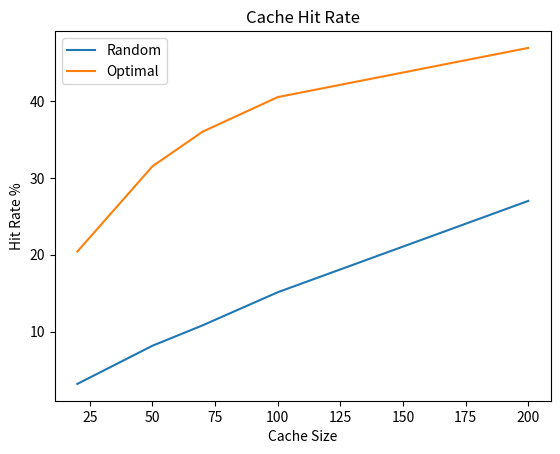

This chart was generated by the following Python code:
import random
import math

import matplotlib.pyplot as plt


page_addresses = 2000 # represented as N
num_cached_pages = 20 # reprsented as C

class WorkloadGenerator():
  """
  Write a program that generates an "80-20 Read Workload"; generate a sequence of 1000
  referenced page addresses to read with the following behavior:
  - 80% of the references are made to 20% of the pages [0, 1, … , 𝑁_1]
  - The remaining 20% of the reference are made to the remaining 80% of the pages
  [0, 1, … , 𝑁_1]
  """
  def __init__(self, number_of_pages: int, sequnce_length: int) -> None:
    self.num_pages = number_of_pages
    self.num_of_refernces = sequnce_length
    self.pages = self.create_pages()
    self.twentry_percent = self.twnety_percent_access()
    self.eighty_percent = self.eighty_percent_access()
    self.reference_list = self.create_reference_list()


  def create_pages(self) -> set:
    """
    returns an array of pages, each number is a page
    """
    return {page for page in range(self.num_pages)}
    

  def twnety_percent_access(self):
    """
    Randomly select 20% of the pages
    """
    selected_pages = set()
    while len(selected_pages) < self.num_pages * 0.2:
      random_page =  random.randint(0, self.num_pages-1)
      if random_page not in selected_pages:
        selected_pages.add(random_page)
    return selected_pages


  def eighty_percent_access(self):
    """
    Selects 80% of the pages
    """
    return self.pages - self.twentry_percent
  
  def create_reference_list(self):
    """
    80% of the references are made to 20% of the pages [0, 1, … , 𝑁_1]
    20% of the references are made to the reminder pages
    """
    refs = []
    eighty_refrences = []
    twenty_refrences = []
    refrences_from_twenty_percent = math.ceil(0.8 * self.num_of_refernces)
    print(f"itens to select from 20%: {refrences_from_twenty_percent}")
    for i in range(refrences_from_twenty_percent):
      # make 80% of the refrences from the 20% list
      page_from_twenty = random.choice(list(self.twentry_percent))
      eighty_refrences.append(page_from_twenty)

    for t in range(self.num_of_refernces - refrences_from_twenty_percent):
      # make 80% of the refrences from the 20% list
      page_from_eighty = random.choice(list(self.eighty_percent))
      twenty_refrences.append(page_from_eighty) 

    refs = eighty_refrences + twenty_refrences
    random.shuffle(refs)
    return refs

class Rand():

  def __init__(self, page_addresses: list, cache_size: int, worworkloadkflow: list) -> None:
    self.cache_size = cache_size
    self.pages = page_addresses
    self.cache = []
    self.hits = 0
    self.misses = 0
    self.workload = worworkloadkflow

  def get(self, item_from_cache):
    if item_from_cache in self.cache:
      self.hits += 1
    else:
      self.misses += 1
      self.set_item(item_from_cache)

  def set_item(self, item_to_set):
    if len(self.cache) < self.cache_size:
      self.cache.append(item_to_set)
    else:
      element_to_remove = random.choice(self.cache)
      self.cache.remove(element_to_remove)
      self.cache.append(item_to_set)

  def simulate_workload(self) -> dict:
    for item in self.workload:
      self.get(item)
    return {"misses": self.misses, "hits": self.hits, "hit_rate": (self.hits/(self.hits + self.misses)*100)}



class Opt():
  
  def __init__(self, page_addresses: list, cache_size: int, worworkloadkflow: list) -> None:
    self.cache_size = cache_size
    self.pages = page_addresses
    self.cache = []
    self.hits = 0
    self.misses = 0
    self.workload = worworkloadkflow

  def get(self, item_from_cache, item_index_in_ref_list):
    if item_from_cache in self.cache:
      self.hits += 1
    else:
      self.misses += 1
      self.set_item(item_from_cache, item_index_in_ref_list)

  def set_item(self, item_to_set, item_index_in_ref_list):
    if len(self.cache) < self.cache_size:
      self.cache.append(item_to_set)
    else:
      element_to_remove = self.find_least_optimal_element(item_index_in_ref_list)
      self.cache.remove(element_to_remove)
      self.cache.append(item_to_set)

  def find_least_optimal_element(self, item_index_in_ref_list: int):
    """
    Replace the page that has the greatest forward distance, that will be accessed furthest in the future
    Traverse the elements in the cache and check which one is accessed the furthest
    """
    element_to_remove = ""
    max_distance = 0
    for cached_page in self.cache:
      # find the next call relative to current index.

      # No access to this page going forward, we can remove
      if cached_page not in self.workload[item_index_in_ref_list:]:
        return cached_page

      # next access to this page
      distance_to_next_access = self.workload.index(cached_page, item_index_in_ref_list) - item_index_in_ref_list
      if distance_to_next_access > max_distance:
        element_to_remove = cached_page
        max_distance = distance_to_next_access
    return element_to_remove


  def simulate_workload(self) -> dict:
    for index, item in enumerate(self.workload):
      self.get(item, index)
    return {"misses": self.misses, "hits": self.hits, "hit_rate": (self.hits/(self.hits + self.misses)*100)}


def plot_results(rand_hit_rate, opt_hit_rate, cache_size):
  """
  Hit rate - Y
  Cache Size - X
  """
  plt.plot(cache_size, rand_hit_rate, label="Random")
  plt.plot(cache_size, opt_hit_rate, label="Optimal")
  plt.title("Cache Hit Rate")
  plt.xlabel("Cache Size")
  plt.ylabel("Hit Rate %")
  plt.legend(loc="upper left")
  plt.show()


if __name__ == "__main__":
  cache_size = [20, 50, 70, 100, 200]
  workload = WorkloadGenerator(number_of_pages=2000, sequnce_length=1000)
  rand_results = []
  opt_results = []
  for size in cache_size:
    size_rand_results = []
    size_opt_results = []
    for iteration in range(10):
      rand_cache = Rand(page_addresses=workload.pages, cache_size=size, worworkloadkflow=workload.reference_list)
      rand_res = rand_cache.simulate_workload()
      size_rand_results.append(rand_res["hit_rate"])
      
      opt_cache = Opt(page_addresses=workload.pages, cache_size=size, worworkloadkflow=workload.reference_list)
      opt_res = opt_cache.simulate_workload()
      size_opt_results.append(opt_res["hit_rate"])

    rand_run_average = sum(size_rand_results)/10
    print(f"RANDOM cache size: {size}, results: {rand_run_average}")

    opt_run_average = sum(size_opt_results)/10
    print(f"OPTIMAL cache size: {size}, results: {opt_run_average}")

    rand_results.append(rand_run_average)
    opt_results.append(opt_run_average)

  plot_results(rand_results, opt_results, cache_size)
